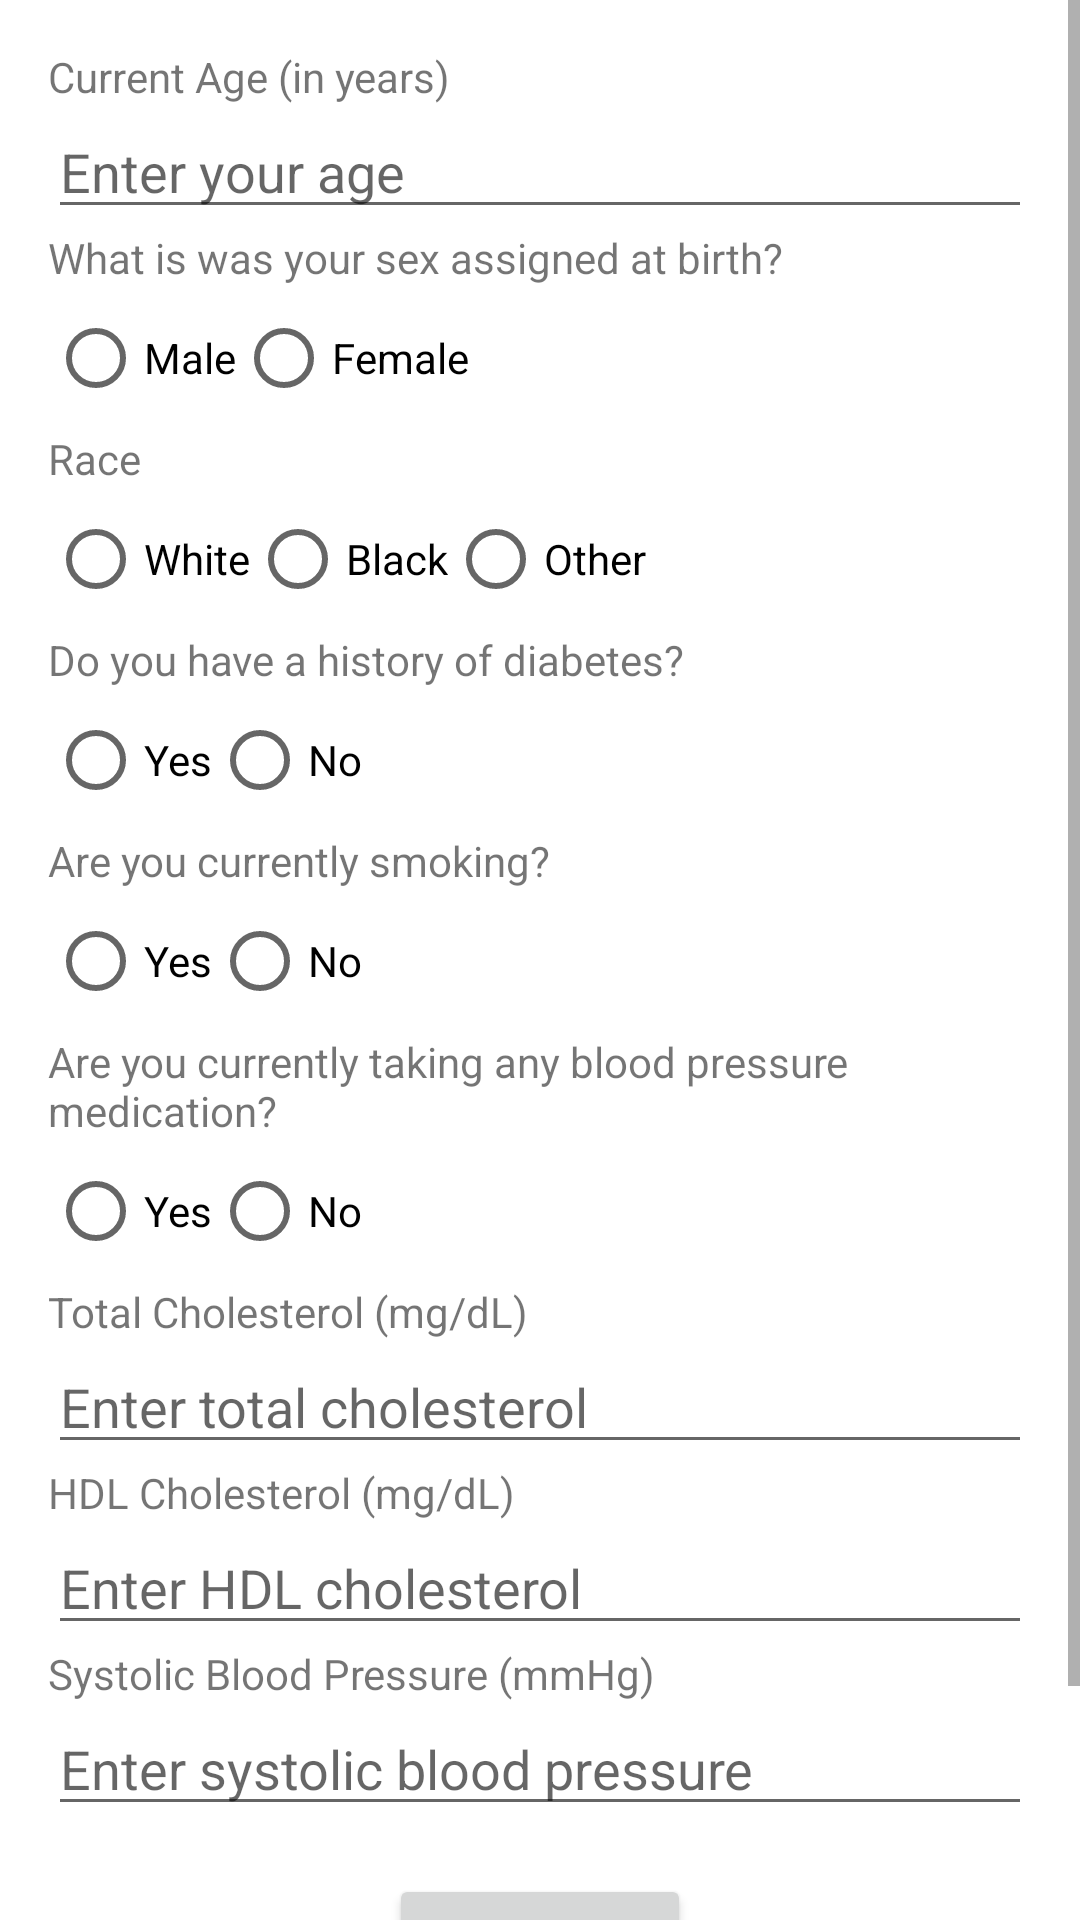

Write the Android layout XML for this screen, with the resource values it uses.
<!-- AndroidManifest.xml: application theme Theme.ASCVD_Calc1 -->
<!-- res/layout/asvcd_2018_calc.xml -->
<?xml version="1.0" encoding="utf-8"?>
<androidx.constraintlayout.widget.ConstraintLayout
    xmlns:android="http://schemas.android.com/apk/res/android"
    xmlns:app="http://schemas.android.com/apk/res-auto"
    xmlns:tools="http://schemas.android.com/tools"
    android:id="@+id/container"
    android:layout_width="match_parent"
    android:layout_height="match_parent"
    tools:context=".MainActivity">

    <ScrollView
        android:layout_width="match_parent"
        android:layout_height="match_parent"
        android:fillViewport="true"
        app:layout_constraintBottom_toBottomOf="parent"
        app:layout_constraintTop_toTopOf="parent"
        app:layout_constraintVertical_bias="0.017"
        tools:layout_editor_absoluteX="0dp">

        <LinearLayout
            android:layout_width="match_parent"
            android:layout_height="match_parent"
            android:orientation="vertical"
            android:padding="16dp">

            
            

            <TextView
                android:layout_width="wrap_content"
                android:layout_height="wrap_content"
                android:text="Current Age (in years)" />

            <EditText
                android:id="@+id/editTextAge"
                android:layout_width="match_parent"
                android:layout_height="wrap_content"
                android:hint="Enter your age"
                android:inputType="number" />

            
            <TextView
                android:layout_width="wrap_content"
                android:layout_height="wrap_content"
                android:text="What is was your sex assigned at birth?" />

            <RadioGroup
                android:id="@+id/radioGroupBiologicalSex"
                android:layout_width="match_parent"
                android:layout_height="wrap_content"
                android:orientation="horizontal">

                <RadioButton
                    android:id="@+id/radioButtonMale"
                    android:layout_width="wrap_content"
                    android:layout_height="wrap_content"
                    android:text="Male" />

                <RadioButton
                    android:id="@+id/radioButtonFemale"
                    android:layout_width="wrap_content"
                    android:layout_height="wrap_content"
                    android:text="Female" />
            </RadioGroup>

            
            <TextView
                android:layout_width="wrap_content"
                android:layout_height="wrap_content"
                android:text="Race" />

            <RadioGroup
                android:id="@+id/radioGroupBlack"
                android:layout_width="match_parent"
                android:layout_height="wrap_content"
                android:orientation="horizontal">

                <RadioButton
                    android:id="@+id/radioButtonWhite"
                    android:layout_width="wrap_content"
                    android:layout_height="wrap_content"
                    android:text="White" />

                <RadioButton
                    android:id="@+id/radioButtonAfricanAmerican"
                    android:layout_width="wrap_content"
                    android:layout_height="wrap_content"
                    android:text="Black" />

                <RadioButton
                    android:id="@+id/radioButtonOther"
                    android:layout_width="wrap_content"
                    android:layout_height="wrap_content"
                    android:text="Other" />
            </RadioGroup>

            
            <TextView
                android:layout_width="wrap_content"
                android:layout_height="wrap_content"
                android:text="Do you have a history of diabetes?" />

            <RadioGroup
                android:id="@+id/radioGroupDiabetes"
                android:layout_width="match_parent"
                android:layout_height="wrap_content"
                android:orientation="horizontal">

                <RadioButton
                    android:id="@+id/radioButtonDiabetesYes"
                    android:layout_width="wrap_content"
                    android:layout_height="wrap_content"
                    android:text="Yes" />

                <RadioButton
                    android:id="@+id/radioButtonDiabetesNo"
                    android:layout_width="wrap_content"
                    android:layout_height="wrap_content"
                    android:text="No" />
            </RadioGroup>


            
            <TextView
                android:layout_width="wrap_content"
                android:layout_height="wrap_content"
                android:text="Are you currently smoking?" />

            <RadioGroup
                android:id="@+id/radioGroupSmokingTobacco"
                android:layout_width="match_parent"
                android:layout_height="wrap_content"
                android:orientation="horizontal">

                <RadioButton
                    android:id="@+id/radioButtonSmokingYes"
                    android:layout_width="wrap_content"
                    android:layout_height="wrap_content"
                    android:text="Yes" />

                <RadioButton
                    android:id="@+id/radioButtonSmokingNo"
                    android:layout_width="wrap_content"
                    android:layout_height="wrap_content"
                    android:text="No" />
            </RadioGroup>

            
            <TextView
                android:layout_width="wrap_content"
                android:layout_height="wrap_content"
                android:text="Are you currently taking any blood pressure medication?" />

            <RadioGroup
                android:id="@+id/radioGroupBloodPressure"
                android:layout_width="match_parent"
                android:layout_height="wrap_content"
                android:orientation="horizontal">

                <RadioButton
                    android:id="@+id/radioButtonBPYes"
                    android:layout_width="wrap_content"
                    android:layout_height="wrap_content"
                    android:text="Yes" />

                <RadioButton
                    android:id="@+id/radioButtonBPNo"
                    android:layout_width="wrap_content"
                    android:layout_height="wrap_content"
                    android:text="No" />
            </RadioGroup>


            
            <TextView
                android:layout_width="wrap_content"
                android:layout_height="wrap_content"
                android:text="Total Cholesterol (mg/dL)" />

            <EditText
                android:id="@+id/editTextTotalCholesterol"
                android:layout_width="match_parent"
                android:layout_height="wrap_content"
                android:hint="Enter total cholesterol"
                android:inputType="numberDecimal" />

            
            <TextView
                android:layout_width="wrap_content"
                android:layout_height="wrap_content"
                android:text="HDL Cholesterol (mg/dL)" />

            <EditText
                android:id="@+id/editTextHDLCholesterol"
                android:layout_width="match_parent"
                android:layout_height="wrap_content"
                android:hint="Enter HDL cholesterol"
                android:inputType="numberDecimal" />

            
            <TextView
                android:layout_width="wrap_content"
                android:layout_height="wrap_content"
                android:text="Systolic Blood Pressure (mmHg)" />

            <EditText
                android:id="@+id/editTextSystolicBP"
                android:layout_width="match_parent"
                android:layout_height="wrap_content"
                android:hint="Enter systolic blood pressure"
                android:inputType="number" />

            <Button
                android:id="@+id/buttonCalculate"
                android:layout_width="wrap_content"
                android:layout_height="wrap_content"
                android:layout_gravity="center_horizontal"
                android:layout_marginTop="16dp"
                android:layout_marginBottom="16dp"
                android:text="CALCULATE" />

            <TextView
                android:id="@+id/textViewASCVDRisk"
                android:layout_width="wrap_content"
                android:layout_height="wrap_content"
                android:text="10-year ASCVD risk: "
                android:textAlignment="center"
                android:textSize="18sp" />

        </LinearLayout>
    </ScrollView>
</androidx.constraintlayout.widget.ConstraintLayout>
<!-- resources referenced by this layout -->
<resources>
  <style name="Theme.ASCVD_Calc1" parent="Theme.MaterialComponents.DayNight.NoActionBar">
          
          <item name="colorPrimary">@color/purple_500</item>
          <item name="colorPrimaryVariant">@color/purple_700</item>
          <item name="colorOnPrimary">@color/white</item>
          
          <item name="colorSecondary">@color/teal_200</item>
          <item name="colorSecondaryVariant">@color/teal_700</item>
          <item name="colorOnSecondary">@color/black</item>
          
          <item name="android:statusBarColor">?attr/colorPrimaryVariant</item>
          
          
      </style>
  <color name="purple_500">#168AE6</color>
  <color name="purple_700">#101E6C</color>
  <color name="white">#FFFFFFFF</color>
  <color name="teal_200">#ADB1B1</color>
  <color name="teal_700">#4C5050</color>
  <color name="black">#FF000000</color>
</resources>
